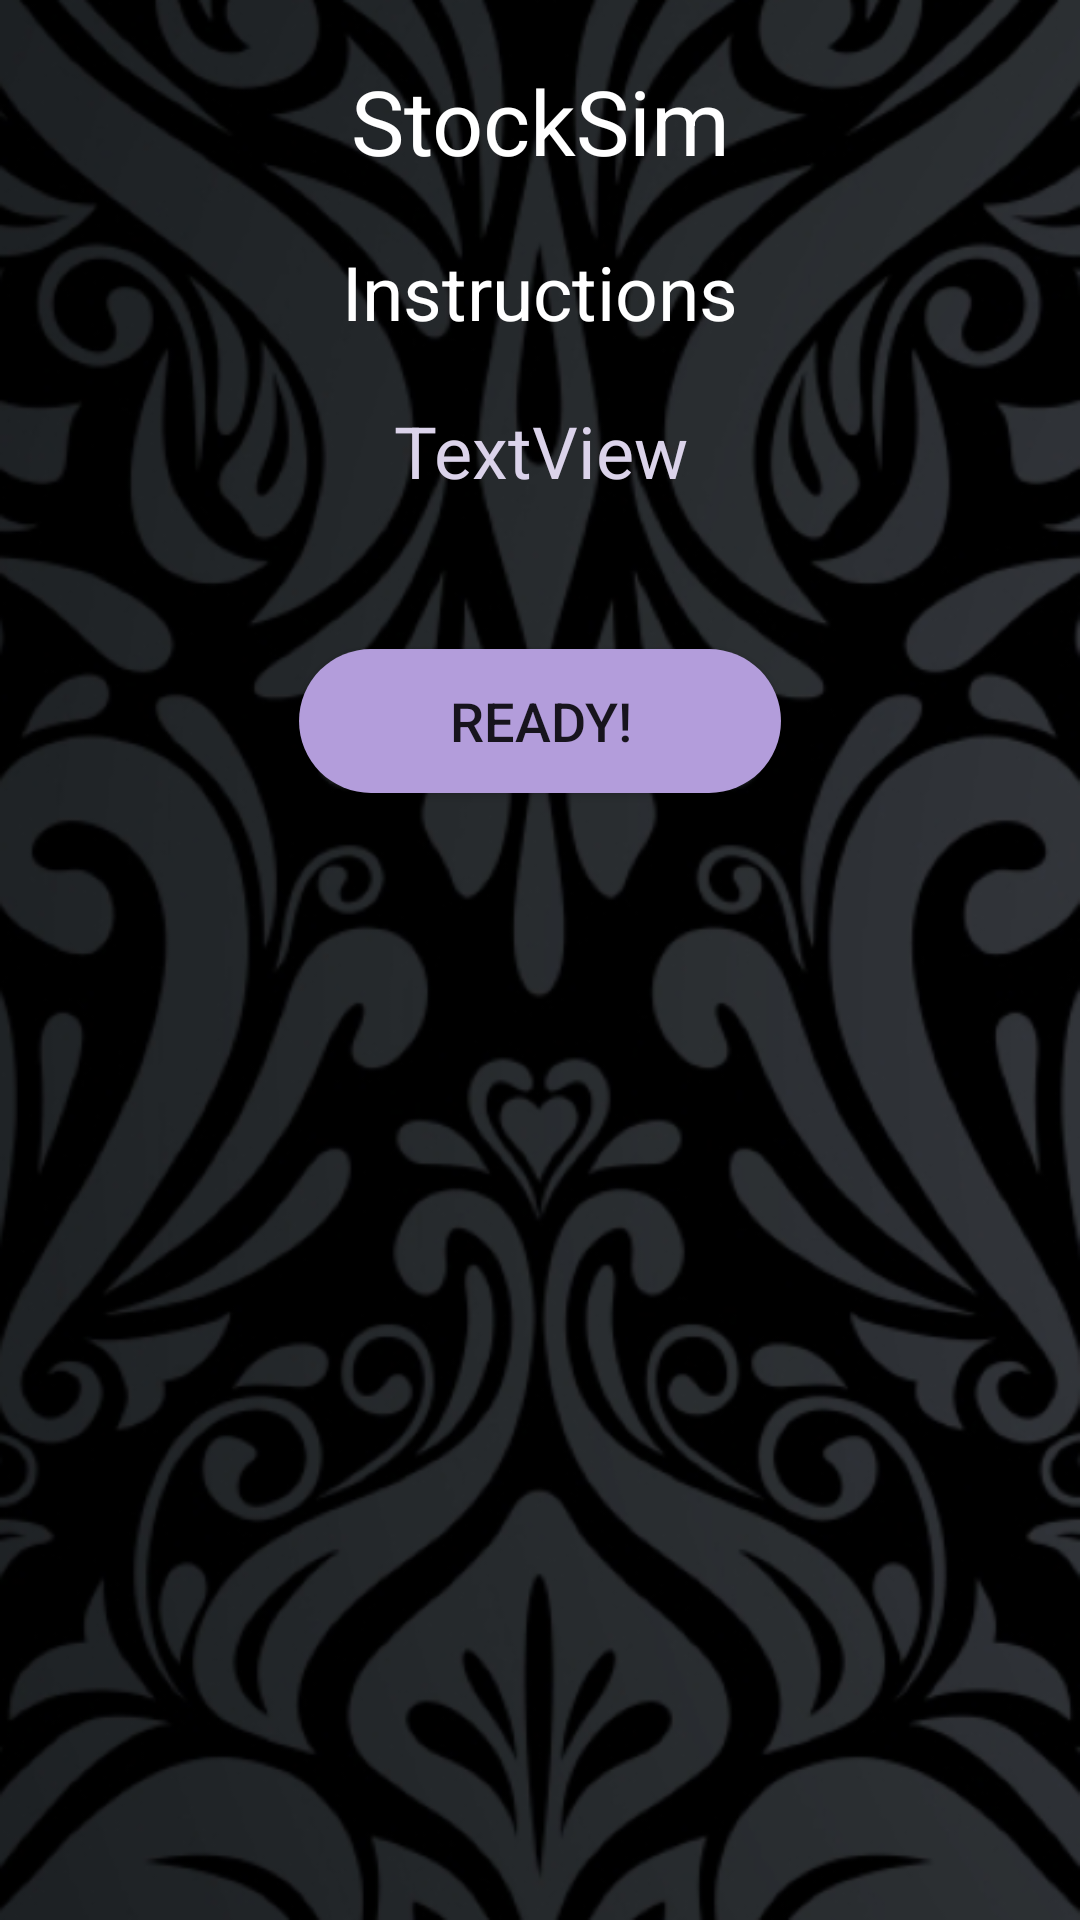

Android layout source for this screen:
<!-- AndroidManifest.xml: application theme AppTheme -->
<!-- res/layout/activity_introduction.xml -->
<?xml version="1.0" encoding="utf-8"?>
<LinearLayout xmlns:android="http://schemas.android.com/apk/res/android"
    xmlns:app="http://schemas.android.com/apk/res-auto"
    xmlns:tools="http://schemas.android.com/tools"
    android:layout_width="match_parent"
    android:layout_height="wrap_content"
    android:layout_gravity="center"
    android:background="@drawable/gameplay_bg"
    android:gravity="center_horizontal"
    android:orientation="vertical"
    tools:context="a.a.stockmarketsimulation2.IntroductionActivity">

    <TextView
        android:id="@+id/textView6"
        android:layout_width="wrap_content"
        android:layout_height="wrap_content"
        android:layout_margin="20dp"
        android:gravity="center"
        android:text="StockSim"
        android:textColor="@color/white"
        android:textSize="30sp"
        app:layout_constraintEnd_toEndOf="parent"
        app:layout_constraintHorizontal_bias="0.5"
        app:layout_constraintStart_toStartOf="parent"
        tools:layout_editor_absoluteY="15dp" />

    <TextView
        android:id="@+id/textView7"
        android:layout_width="wrap_content"
        android:layout_height="wrap_content"
        android:layout_marginBottom="20dp"
        android:gravity="center"
        android:text="Instructions"
        android:textColor="@color/white"
        android:textSize="25sp"
        app:layout_constraintEnd_toEndOf="parent"
        app:layout_constraintHorizontal_bias="0.5"
        app:layout_constraintStart_toStartOf="parent"
        tools:layout_editor_absoluteY="15dp" />


    <TextView
        android:id="@+id/intro"
        android:layout_width="match_parent"
        android:layout_height="wrap_content"
        android:gravity="center"
        android:paddingLeft="30dp"
        android:paddingRight="30dp"
        android:text="TextView"
        android:textColor="@color/colorPrimary"
        android:textSize="24dp"
        tools:text="The gameplay is simple, first press start to activate all buttons. Select your chosen company from the spinner to activate its profile. Now you can see the no. of shares in that particular company, present rates, and a graph for its history of past round. 4 bottom buttons are for placing your order of buying and selling shares. Make sure you analyse your cash in hand, investment and net worth to win. There will be 16 rounds after which your net worth will be counted as your final score." />
    />

    <Button
        android:id="@+id/button5"
        android:layout_width="wrap_content"
        android:layout_height="wrap_content"
        android:layout_marginTop="50dp"
        android:background="@drawable/rounded_button"
        android:paddingLeft="50dp"
        android:paddingRight="50dp"
        android:text="READY!"
        android:textSize="18sp" />
</LinearLayout>
<!-- resources referenced by this layout -->
<resources>
  <color name="colorPrimary">#dbd3ea</color>
  <color name="white">#ffffff</color>
  <!-- drawable gameplay_bg: png bitmap (drawable, 221161 bytes) -->
  <!-- drawable rounded_button (drawable) -->
  <?xml version="1.0" encoding="utf-8"?>
  <shape xmlns:android="http://schemas.android.com/apk/res/android"
      android:shape="rectangle">
  
      <solid android:color="@color/login_btn" />
      <corners android:radius="30dp" />
  </shape>
  <style name="AppTheme" parent="Theme.AppCompat.Light.DarkActionBar">
          <item name="colorPrimary">@color/colorPrimary</item>
          <item name="colorPrimaryDark">@color/colorPrimaryDark</item>
          <item name="colorAccent">@color/colorAccent</item>
          <item name="windowActionBar">false</item>
          <item name="windowNoTitle">true</item>
  
          
          
  
  
      </style>
  <color name="login_btn">#B39DDB</color>
  <color name="colorPrimaryDark">#757575</color>
  <color name="colorAccent" />
</resources>
